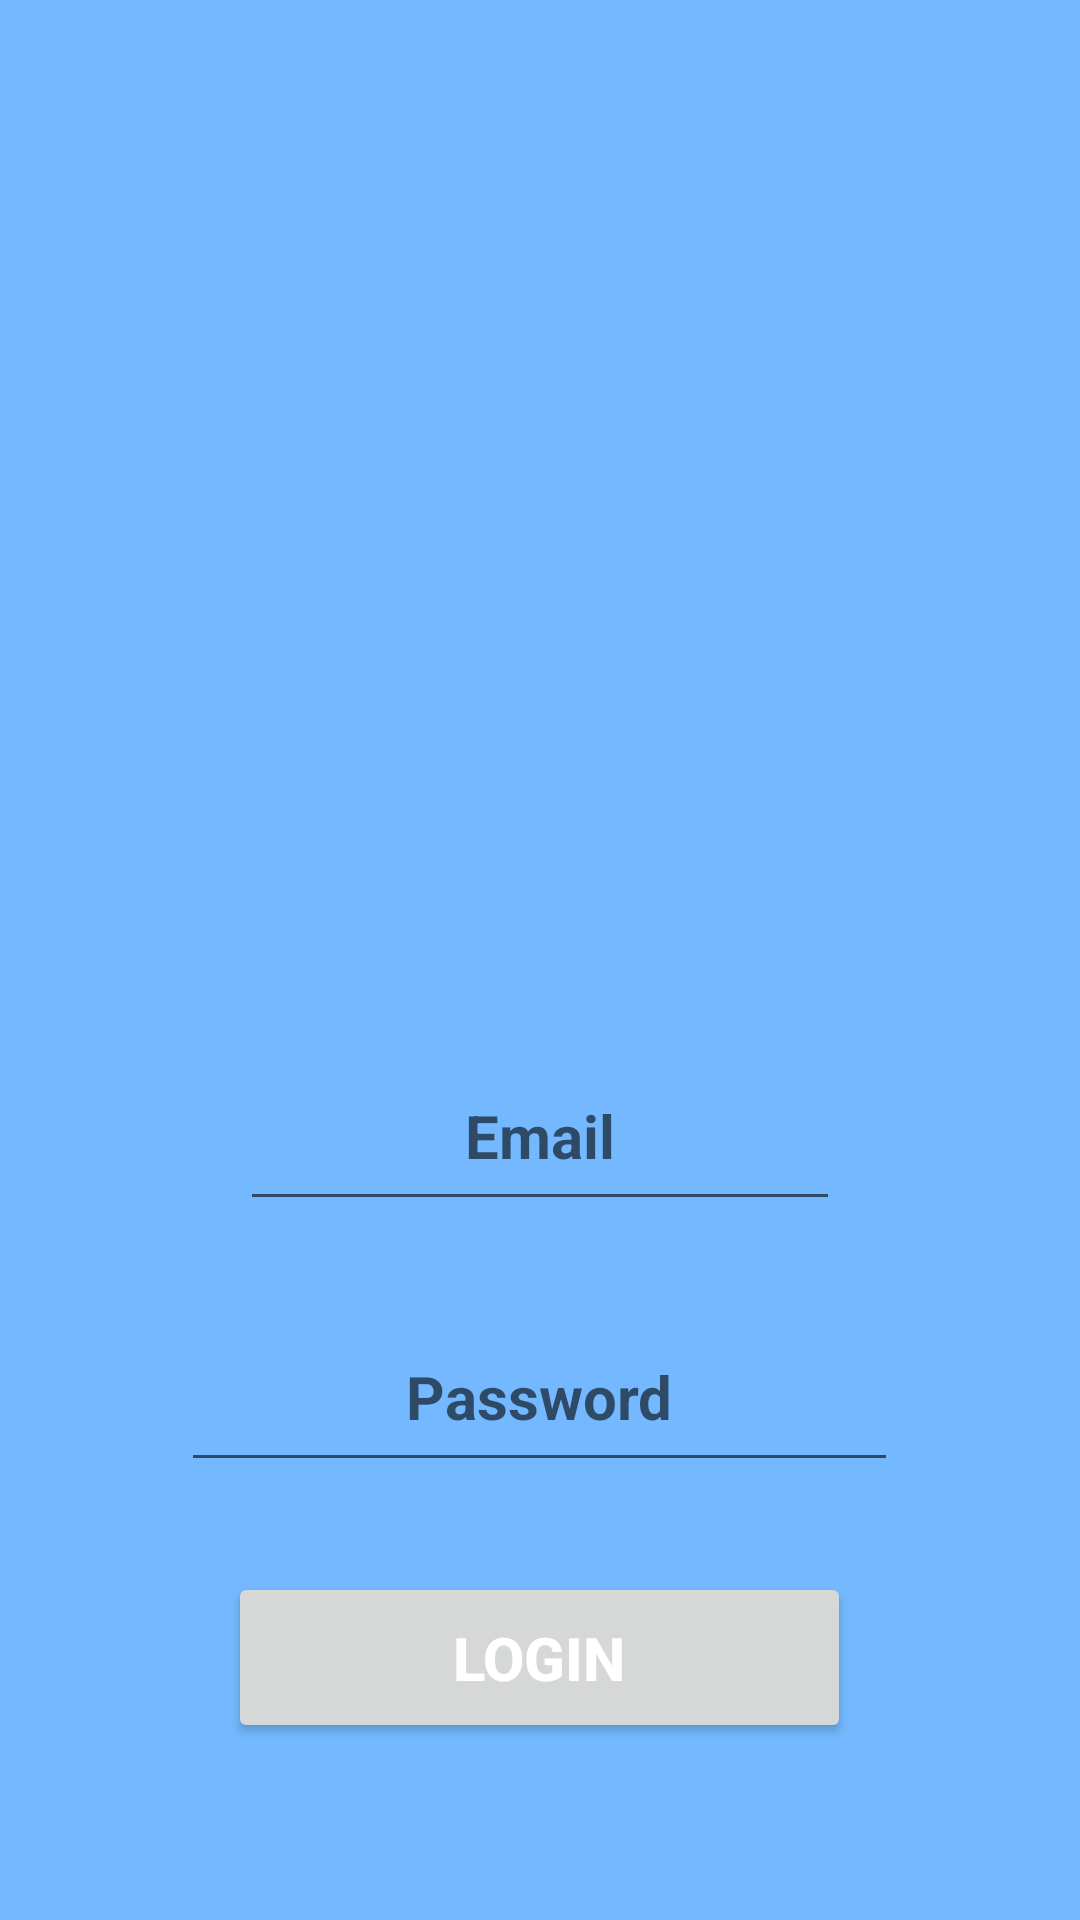

Write the Android layout XML for this screen, with the resource values it uses.
<!-- AndroidManifest.xml: application theme Theme.Ui_mobile -->
<!-- res/layout/activity_main.xml -->
<?xml version="1.0" encoding="utf-8"?>
<LinearLayout xmlns:android="http://schemas.android.com/apk/res/android"
    xmlns:app="http://schemas.android.com/apk/res-auto"
    xmlns:tools="http://schemas.android.com/tools"
    android:layout_width="match_parent"
    android:layout_height="match_parent"
    tools:context=".MainActivity"
    android:background="#74b9ff">

    <LinearLayout
        android:id="@+id/email"
        android:orientation="vertical"
        android:gravity="center"
        android:layout_width="match_parent"
        android:layout_height="wrap_content"
        android:layout_marginTop="350dp">
        <EditText
            android:id="@+id/Email"
            android:layout_width="wrap_content"
            android:layout_height="wrap_content"
            android:hint="Email"
            android:textStyle="bold"
            android:textSize="20dp"
            android:textColor="@color/black"
            android:paddingVertical="15dp"
            android:paddingHorizontal="75dp"
            />

        <EditText
            android:id="@+id/Password"
            android:layout_width="wrap_content"
            android:layout_height="wrap_content"
            android:hint="Password"
            android:textStyle="bold"
            android:textSize="20dp"
            android:textColor="@color/black"
            android:paddingVertical="15dp"
            android:layout_marginTop="30dp"
            android:paddingHorizontal="75dp"
            />
        <Button
            android:id="@+id/login"
            android:layout_width="wrap_content"
            android:layout_height="wrap_content"
            android:text="Login"
            android:textStyle="bold"
            android:textSize="20dp"
            android:textColor="@color/white"
            android:paddingVertical="15dp"
            android:layout_marginTop="30dp"
            android:paddingHorizontal="75dp"
            />
        </LinearLayout>

</LinearLayout>
<!-- resources referenced by this layout -->
<resources>
  <style name="Theme.Ui_mobile" parent="Theme.MaterialComponents.DayNight.DarkActionBar">
          
          <item name="colorPrimary">@color/purple_500</item>
          <item name="colorPrimaryVariant">@color/purple_700</item>
          <item name="colorOnPrimary">@color/white</item>
          
          <item name="colorSecondary">@color/teal_200</item>
          <item name="colorSecondaryVariant">@color/teal_700</item>
          <item name="colorOnSecondary">@color/black</item>
          
          <item name="android:statusBarColor" tools:targetApi="l">?attr/colorPrimaryVariant</item>
          
      </style>
  <!-- not gathered from this repository: default colours our renderer supplied (Android Studio template values) -->
  <color name="purple_500">#FF6200EE</color>
  <color name="purple_700">#FF3700B3</color>
  <color name="teal_200">#FF03DAC5</color>
  <color name="teal_700">#FF018786</color>
  <color name="black">#FF000000</color>
  <color name="white">#FFFFFFFF</color>
</resources>
